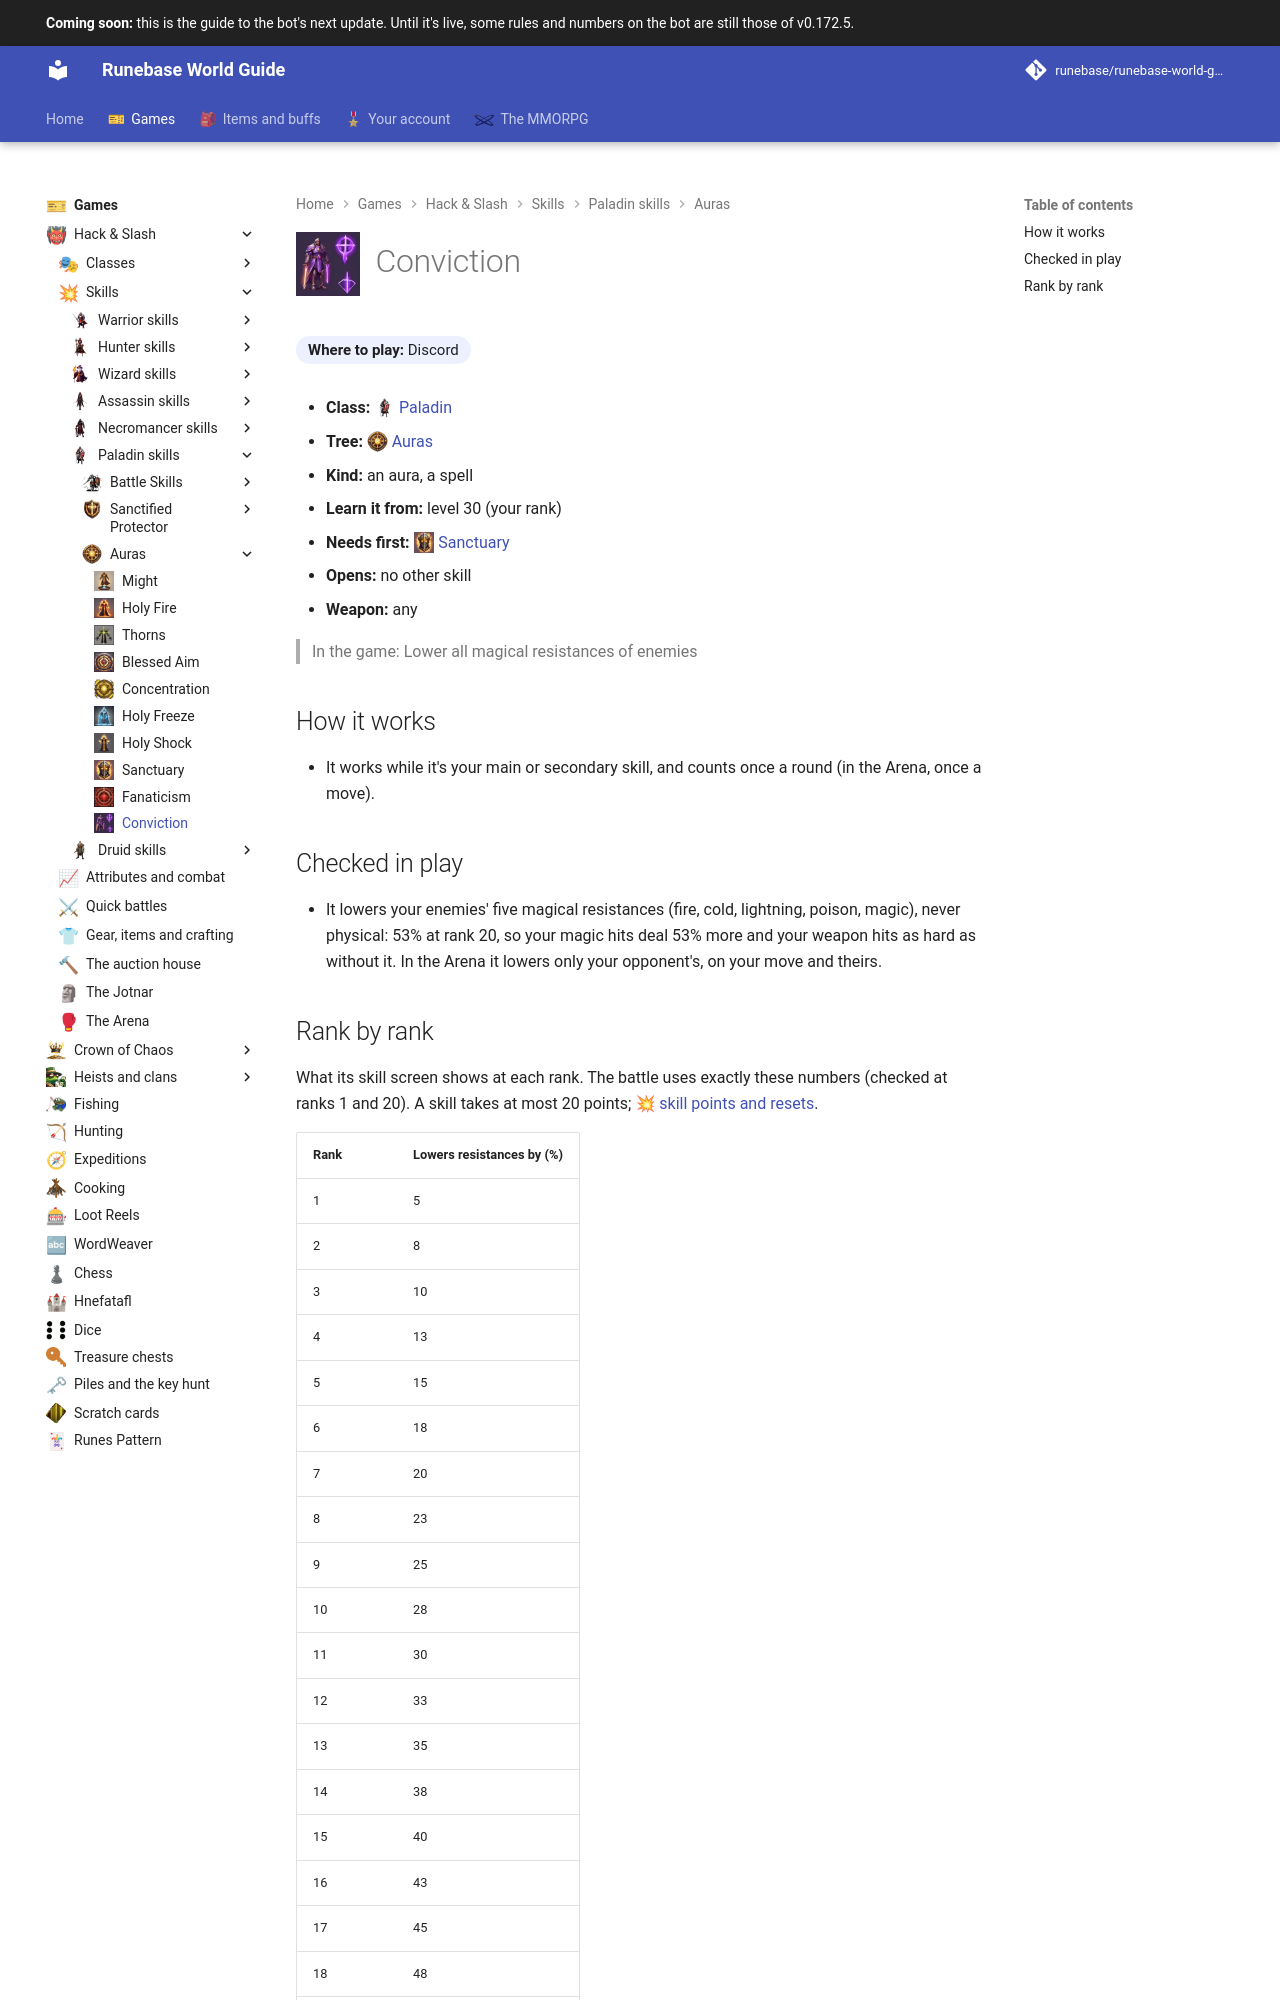

repository: Runebase/runebase-world-guide · page: next/games/hack-and-slash/skills/paladin/auras/conviction/index.html · generator: mkdocs

---
title: "Conviction"
icon: guide/nav
nav_icon: "assets/icons/skill/paladin/conviction.webp"
---

# ![Conviction](../../../../../assets/icons/skill/paladin/conviction.webp){ .gi .gi-title width="64" height="64" loading="lazy" } Conviction

**Where to play:** Discord
{ .where-to-play }

- **Class:** <span class="gi-m">![](../../../../../assets/icons/class/paladin.webp){ .gi .gi-mention width="20" height="20" loading="lazy" }&nbsp;[Paladin](../../../classes/paladin.md)</span>
- **Tree:** <span class="gi-m">![](../../../../../assets/icons/skill-tree/auras.webp){ .gi .gi-mention width="20" height="20" loading="lazy" }&nbsp;[Auras](index.md)</span>
- **Kind:** an aura, a spell
- **Learn it from:** level 30 (your rank)
- **Needs first:** <span class="gi-m">![](../../../../../assets/icons/skill/paladin/sanctuary.webp){ .gi .gi-mention width="20" height="20" loading="lazy" }&nbsp;[Sanctuary](sanctuary.md)</span>
- **Opens:** no other skill
- **Weapon:** any

> In the game: Lower all magical resistances of enemies

## How it works

- It works while it's your main or secondary skill, and counts once a round (in the Arena, once a move).

## Checked in play

- It lowers your enemies' five magical resistances (fire, cold, lightning, poison, magic), never physical: 53% at rank 20, so your magic hits deal 53% more and your weapon hits as hard as without it. In the Arena it lowers only your opponent's, on your move and theirs.
